Run: headless pygame with SDL's dummy video driver; simulated clock (each Clock.tick advances the game by its frame time, no real sleeping); random seed 0; keys injected as events and as key.get_pressed() state; no mouse input.
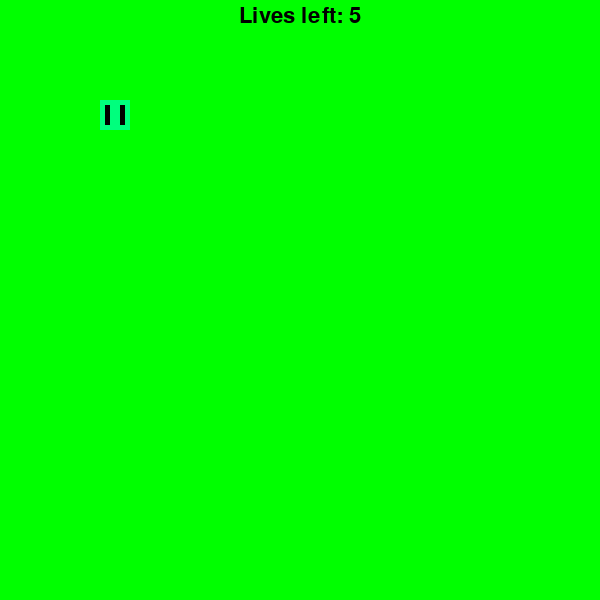
Frame 1 of 4 · flips 1–60 · no input
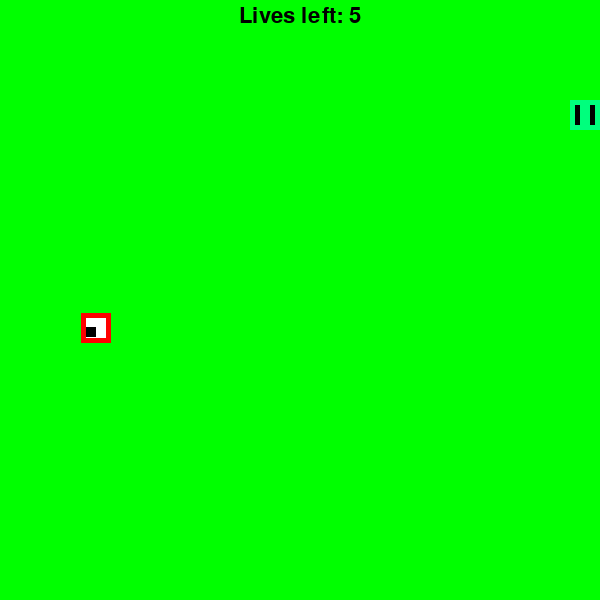
Frame 2 of 4 · flips 61–180 · tapped SPACE, RETURN · held RIGHT (→), D
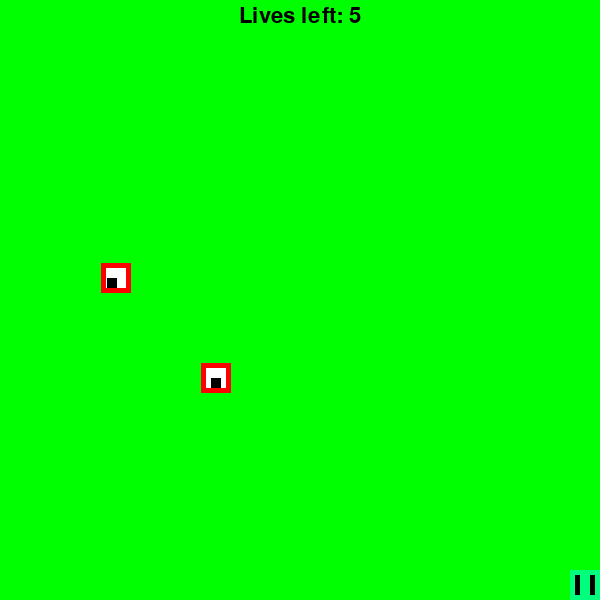
Frame 3 of 4 · flips 181–300 · held DOWN (↓), S
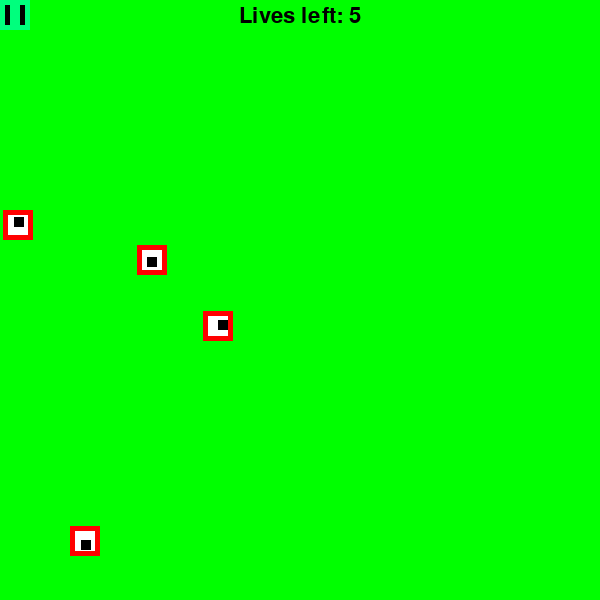
Frame 4 of 4 · flips 301–420 · held LEFT (←), A, UP (↑), W

The pygame program that drew these frames:

'''Blob Adventure!
Arrow keys or WASD to move
Space to shoot
Shoot the evil Slimies or they will get you!
-Noomklaw
'''
import pygame
import random

pygame.init()
font = pygame.font.SysFont("Arial", 32)



BLOB  = (0, 255, 125)
GRASS = (0, 255, 0)
BLACK = (0, 0, 0)
RED = (255,0,0)
WHITE = (255,255,255)
print("Running...")

WIDTH, HEIGHT = 600, 600
screen = pygame.display.set_mode((WIDTH, HEIGHT))
pygame.display.set_caption("Blob adventure v1")
clock = pygame.time.Clock()

px = 100
py = 100
speed = 5
bxc = 2* speed
byc = 0
bullet_timer = 0
lives = 5

bullets = [
    ]
enemies = []
timer = 0
ex = 0
ey = 350
running = True


while running:
    for event in pygame.event.get():
        if event.type == pygame.QUIT:
            pygame.quit()
            quit()

    keys = pygame.key.get_pressed()

    if keys[pygame.K_RIGHT] or keys[pygame.K_d]:
        bxc = 2 * speed
        byc = 0
        px += speed
    if keys[pygame.K_LEFT] or keys[pygame.K_a]:
        px -= speed
        bxc = -2 * speed
        byc = 0
    if keys[pygame.K_DOWN] or keys[pygame.K_s]:
        byc = 2 * speed
        bxc = 0
        py += speed
    if keys[pygame.K_UP] or keys[pygame.K_w]:
        byc = -2 * speed
        bxc = 0
        py -= speed
    if keys[pygame.K_SPACE] and bullet_timer < 0:
        bullet_timer = 25
        x = px
        y = py
        bullets.append({
            "rect": pygame.Rect(x, y, 10, 10),
            "dx": bxc,
            "dy": byc
            })

    for bullet in bullets[:]:
        bullet["rect"].x += bullet["dx"]
        bullet["rect"].y += bullet["dy"]
        if bullet["rect"].x > WIDTH or bullet["rect"].x < 0:
            bullets.remove(bullet)
        if bullet["rect"].y > WIDTH or bullet["rect"].y < 0:
            bullets.remove(bullet)
    timer += 1
    if timer % 100== 0:
        ey = random.randint(0,700-30)
        enemies.append(pygame.Rect(ex,ey,30, 30))
        
        blobrect = pygame.Rect(px, py, 50,50)
        
    for enemy in enemies:
        erect = pygame.Rect(enemy.x, enemy.y, 30, 30)
        if px > enemy.x:
            enemy.x += 1
        if px < enemy.x:
            enemy.x -= 1            
        if py > enemy.y:
            enemy.y += 1
        if py < enemy.y:
            enemy.y -= 1
        for bullet in bullets[:]:
            if erect.colliderect(bullet["rect"]):
                enemies.remove(enemy)
        if erect.colliderect(blobrect):
            enemies.remove(enemy)
            lives -= 1

        
        
        
    bullet_timer -= 1        
    px = max(0, min(px, WIDTH - 30))
    py = max(0, min(py, HEIGHT - 30))

    screen.fill(GRASS)

    pygame.draw.rect(screen, BLOB,  (px, py, 30, 30))
    pygame.draw.rect(screen, BLACK, (px+5, py + 5, 5, 20))
    pygame.draw.rect(screen, BLACK, (px + 20, py + 5, 5, 20))
    for bullet in bullets:
        pygame.draw.rect(screen, RED, bullet["rect"])

    for enemy in enemies:
        pygame.draw.rect(screen, RED, enemy)
        pygame.draw.rect(screen, WHITE, (enemy.x+5, enemy.y+5, 20, 20))
        pygame.draw.rect(screen, BLACK, (enemy.x+random.randint(5,15), enemy.y+random.randint(5,15), 10, 10))

    text_surface = font.render(f"Lives left: {str(lives)}", True, BLACK)
    text_rect = text_surface.get_rect()
    text_rect.center = (WIDTH // 2), 16
    screen.blit(text_surface, text_rect)

    if lives == 0:
        running = False


    pygame.display.update()
    clock.tick(60)
pygame.quit
print("Game over!")
